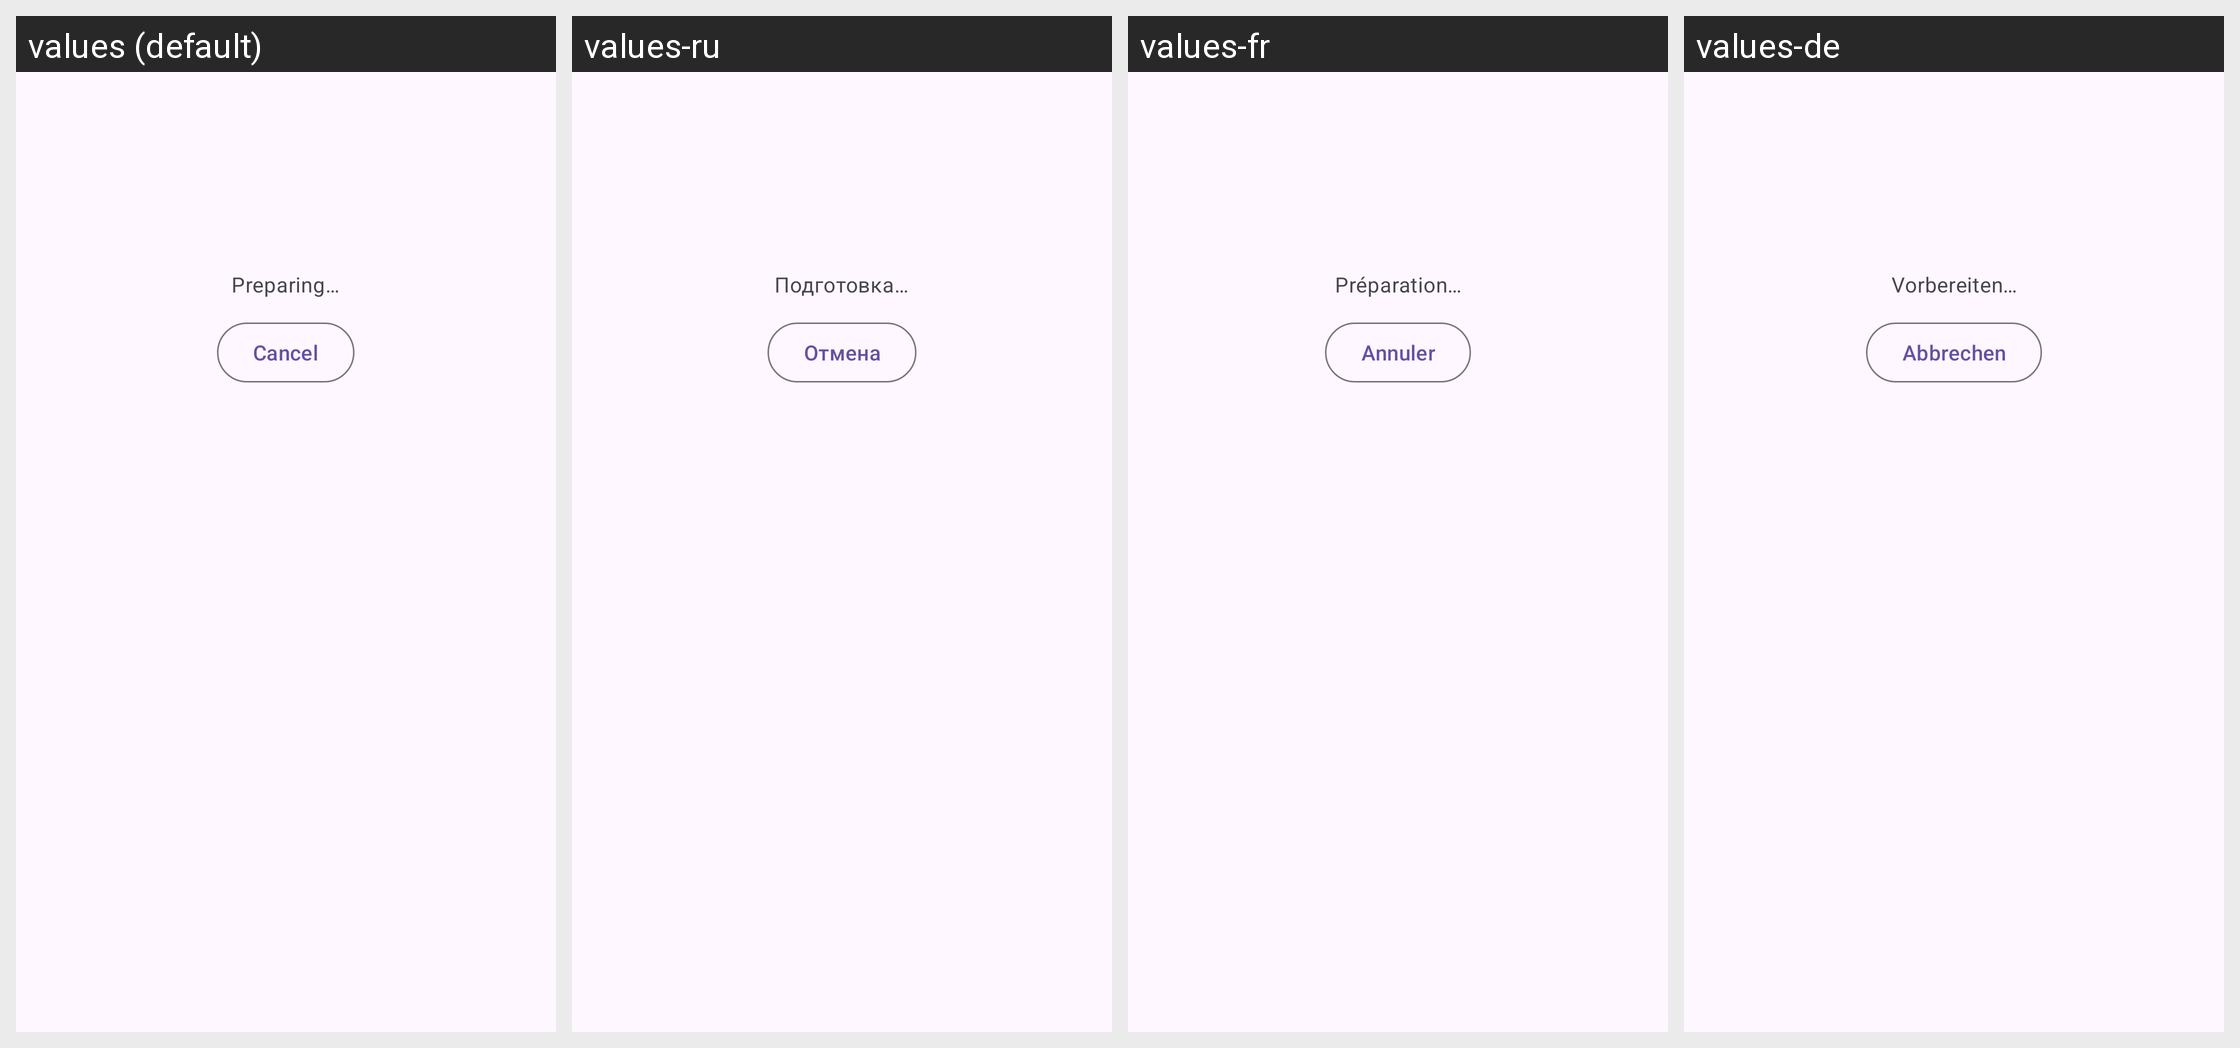

The Android screen above is rendered under several locales of the same app. Produce the string resources it draws, with the default and per-locale values.
Android screen res/layout/transcribe_file_activity.xml rendered under 4 locales, left to right: values (default), values-ru, values-fr, values-de. Device: Nexus 5 (rendered at 1080×1920; each locale shown at half size, 540×960, under a caption strip naming it); theme AppTheme.
Other locales in the repository, not shown: values-es, values-it, values-pt, values-zh-rCN.
Strings drawn on this screen, with the default value and each locale's value (text and hints the layout hard-codes, and strings that could not be matched under every locale, appear in the picture but are not listed):

file_preparing
  values: Preparing…
  values-ru: Подготовка…
  values-fr: Préparation…
  values-de: Vorbereiten…

action_cancel
  values: Cancel
  values-ru: Отмена
  values-fr: Annuler
  values-de: Abbrechen
